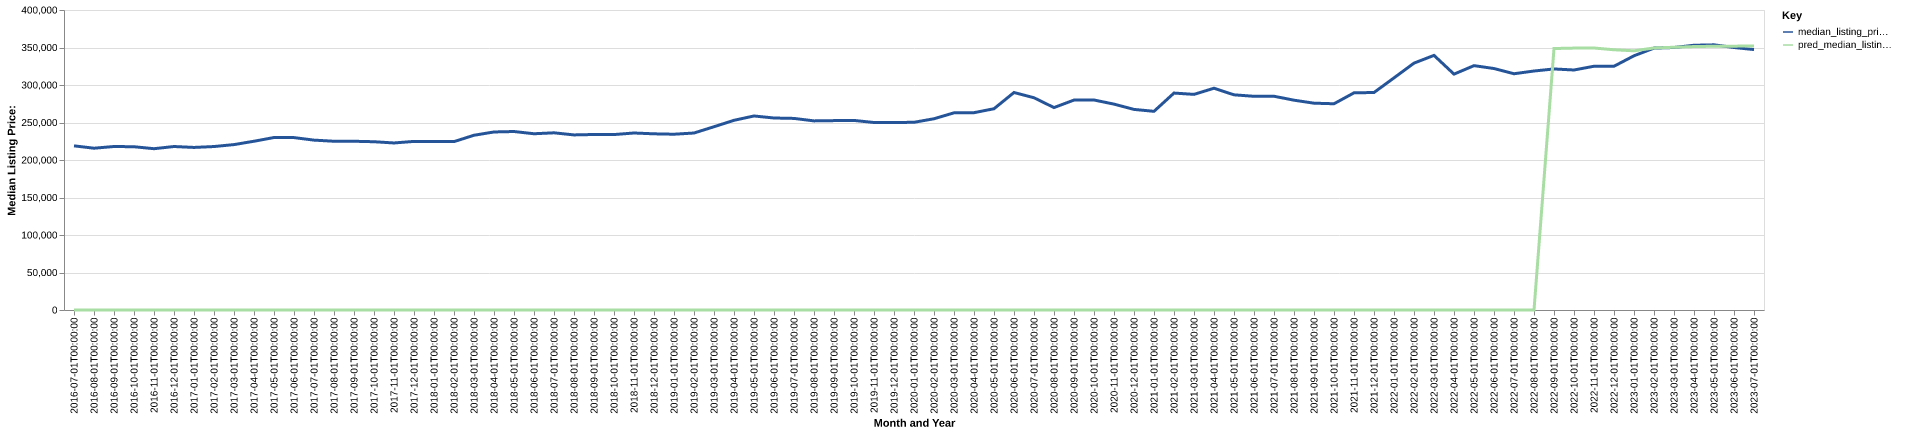

The file beside this chart, header and first rows:
date, time_idx, median_listing_price, thirty_year_interest_rate_five, month, county_name, active_listing_count, median_days_on_market, pred_median_listing_price, month_year
2016-07-01, 0, 218880, 3.72, 7, Oklahoma City, OK, 6911, 59.0, 0, Jul-2016
2016-08-01, 1, 215720, 3.73, 8, Oklahoma City, OK, 6981, 59.0, 0, Aug-2016
2016-09-01, 2, 217997, 3.66, 9, Oklahoma City, OK, 6943, 60.0, 0, Sep-2016
2016-10-01, 3, 217688, 3.64, 10, Oklahoma City, OK, 7004, 65.0, 0, Oct-2016
2016-11-01, 4, 215066, 3.66, 11, Oklahoma City, OK, 6901, 67.0, 0, Nov-2016
2016-12-01, 5, 217980, 3.48, 12, Oklahoma City, OK, 6557, 74.0, 0, Dec-2016
2017-01-01, 6, 216757, 3.45, 1, Oklahoma City, OK, 6287, 75.0, 0, Jan-2017
2017-02-01, 7, 217950, 3.5, 2, Oklahoma City, OK, 6276, 68.0, 0, Feb-2017
2017-03-01, 8, 220550, 3.52, 3, Oklahoma City, OK, 6414, 55.0, 0, Mar-2017
2017-04-01, 9, 225000, 4.03, 4, Oklahoma City, OK, 6409, 54.0, 0, Apr-2017
2017-05-01, 10, 229973, 4.32, 5, Oklahoma City, OK, 6442, 54.0, 0, May-2017
2017-06-01, 11, 229870, 4.2, 6, Oklahoma City, OK, 6649, 54.0, 0, Jun-2017
2017-07-01, 12, 226500, 4.19, 7, Oklahoma City, OK, 6925, 54.0, 0, Jul-2017
2017-08-01, 13, 225000, 4.3, 8, Oklahoma City, OK, 6962, 57.0, 0, Aug-2017
2017-09-01, 14, 224990, 4.1, 9, Oklahoma City, OK, 6953, 60.0, 0, Sep-2017
2017-10-01, 15, 224365, 4.05, 10, Oklahoma City, OK, 6800, 63.0, 0, Oct-2017
2017-11-01, 16, 222713, 3.94, 11, Oklahoma City, OK, 6578, 65.0, 0, Nov-2017
2017-12-01, 17, 224800, 4.03, 12, Oklahoma City, OK, 6208, 73.0, 0, Dec-2017
2018-01-01, 18, 224550, 3.93, 1, Oklahoma City, OK, 5886, 73.0, 0, Jan-2018
2018-02-01, 19, 224500, 3.83, 2, Oklahoma City, OK, 5735, 67.0, 0, Feb-2018
2018-03-01, 20, 233000, 3.94, 3, Oklahoma City, OK, 5639, 58.0, 0, Mar-2018
2018-04-01, 21, 237374, 3.95, 4, Oklahoma City, OK, 5737, 50.0, 0, Apr-2018
2018-05-01, 22, 237981, 3.99, 5, Oklahoma City, OK, 5798, 47.0, 0, May-2018
2018-06-01, 23, 235000, 4.15, 6, Oklahoma City, OK, 6073, 48.0, 0, Jun-2018
2018-07-01, 24, 236246, 4.4, 7, Oklahoma City, OK, 6271, 52.0, 0, Jul-2018
2018-08-01, 25, 233450, 4.46, 8, Oklahoma City, OK, 6339, 58.0, 0, Aug-2018
2018-09-01, 26, 234000, 4.58, 9, Oklahoma City, OK, 6126, 58.0, 0, Sep-2018
2018-10-01, 27, 233925, 4.66, 10, Oklahoma City, OK, 6037, 60.0, 0, Oct-2018
2018-11-01, 28, 236000, 4.62, 11, Oklahoma City, OK, 6002, 61.0, 0, Nov-2018
2018-12-01, 29, 234900, 4.54, 12, Oklahoma City, OK, 5655, 72.0, 0, Dec-2018
2019-01-01, 30, 234373, 4.6, 1, Oklahoma City, OK, 5165, 74.0, 0, Jan-2019
2019-02-01, 31, 235980, 4.72, 2, Oklahoma City, OK, 5063, 66.0, 0, Feb-2019
2019-03-01, 32, 244360, 4.9, 3, Oklahoma City, OK, 4911, 55.0, 0, Mar-2019
2019-04-01, 33, 252920, 4.94, 4, Oklahoma City, OK, 4864, 44.0, 0, Apr-2019
2019-05-01, 34, 258700, 4.75, 5, Oklahoma City, OK, 4851, 43.0, 0, May-2019
2019-06-01, 35, 256000, 4.51, 6, Oklahoma City, OK, 4904, 44.0, 0, Jun-2019
2019-07-01, 36, 255450, 4.41, 7, Oklahoma City, OK, 5121, 45.0, 0, Jul-2019
2019-08-01, 37, 252145, 4.41, 8, Oklahoma City, OK, 5102, 47.0, 0, Aug-2019
2019-09-01, 38, 252514, 4.2, 9, Oklahoma City, OK, 5025, 50.0, 0, Sep-2019
2019-10-01, 39, 252759, 4.14, 10, Oklahoma City, OK, 4974, 52.0, 0, Oct-2019
2019-11-01, 40, 250000, 3.84, 11, Oklahoma City, OK, 4866, 54.0, 0, Nov-2019
2019-12-01, 41, 250000, 3.81, 12, Oklahoma City, OK, 4519, 62.0, 0, Dec-2019
2020-01-01, 42, 250258, 3.75, 1, Oklahoma City, OK, 4254, 62.0, 0, Jan-2020
2020-02-01, 43, 255000, 3.73, 2, Oklahoma City, OK, 4099, 49.0, 0, Feb-2020
2020-03-01, 44, 262875, 3.78, 3, Oklahoma City, OK, 4071, 41.0, 0, Mar-2020
2020-04-01, 45, 263100, 3.75, 4, Oklahoma City, OK, 4252, 44.0, 0, Apr-2020
2020-05-01, 46, 268350, 3.74, 5, Oklahoma City, OK, 4067, 47.0, 0, May-2020
2020-06-01, 47, 290000, 3.72, 6, Oklahoma City, OK, 3662, 44.0, 0, Jun-2020
2020-07-01, 48, 282990, 3.49, 7, Oklahoma City, OK, 3526, 46.0, 0, Jul-2020
2020-08-01, 49, 269900, 3.65, 8, Oklahoma City, OK, 3315, 50.0, 0, Aug-2020
2020-09-01, 50, 279900, 3.33, 9, Oklahoma City, OK, 3069, 45.0, 0, Sep-2020
2020-10-01, 51, 280000, 3.28, 10, Oklahoma City, OK, 2965, 43.0, 0, Oct-2020
2020-11-01, 52, 274500, 3.21, 11, Oklahoma City, OK, 2864, 46.0, 0, Nov-2020
2020-12-01, 53, 267450, 3.07, 12, Oklahoma City, OK, 2595, 51.0, 0, Dec-2020
2021-01-01, 54, 264900, 2.99, 1, Oklahoma City, OK, 2129, 55.0, 0, Jan-2021
2021-02-01, 55, 289250, 2.93, 2, Oklahoma City, OK, 1772, 44.0, 0, Feb-2021
2021-03-01, 56, 287500, 2.88, 3, Oklahoma City, OK, 1614, 44.0, 0, Mar-2021
2021-04-01, 57, 295688, 2.84, 4, Oklahoma City, OK, 1418, 39.0, 0, Apr-2021
2021-05-01, 58, 286900, 2.71, 5, Oklahoma City, OK, 1475, 38.0, 0, May-2021
2021-06-01, 59, 284935, 2.79, 6, Oklahoma City, OK, 1736, 35.0, 0, Jun-2021
... 25 more rows
